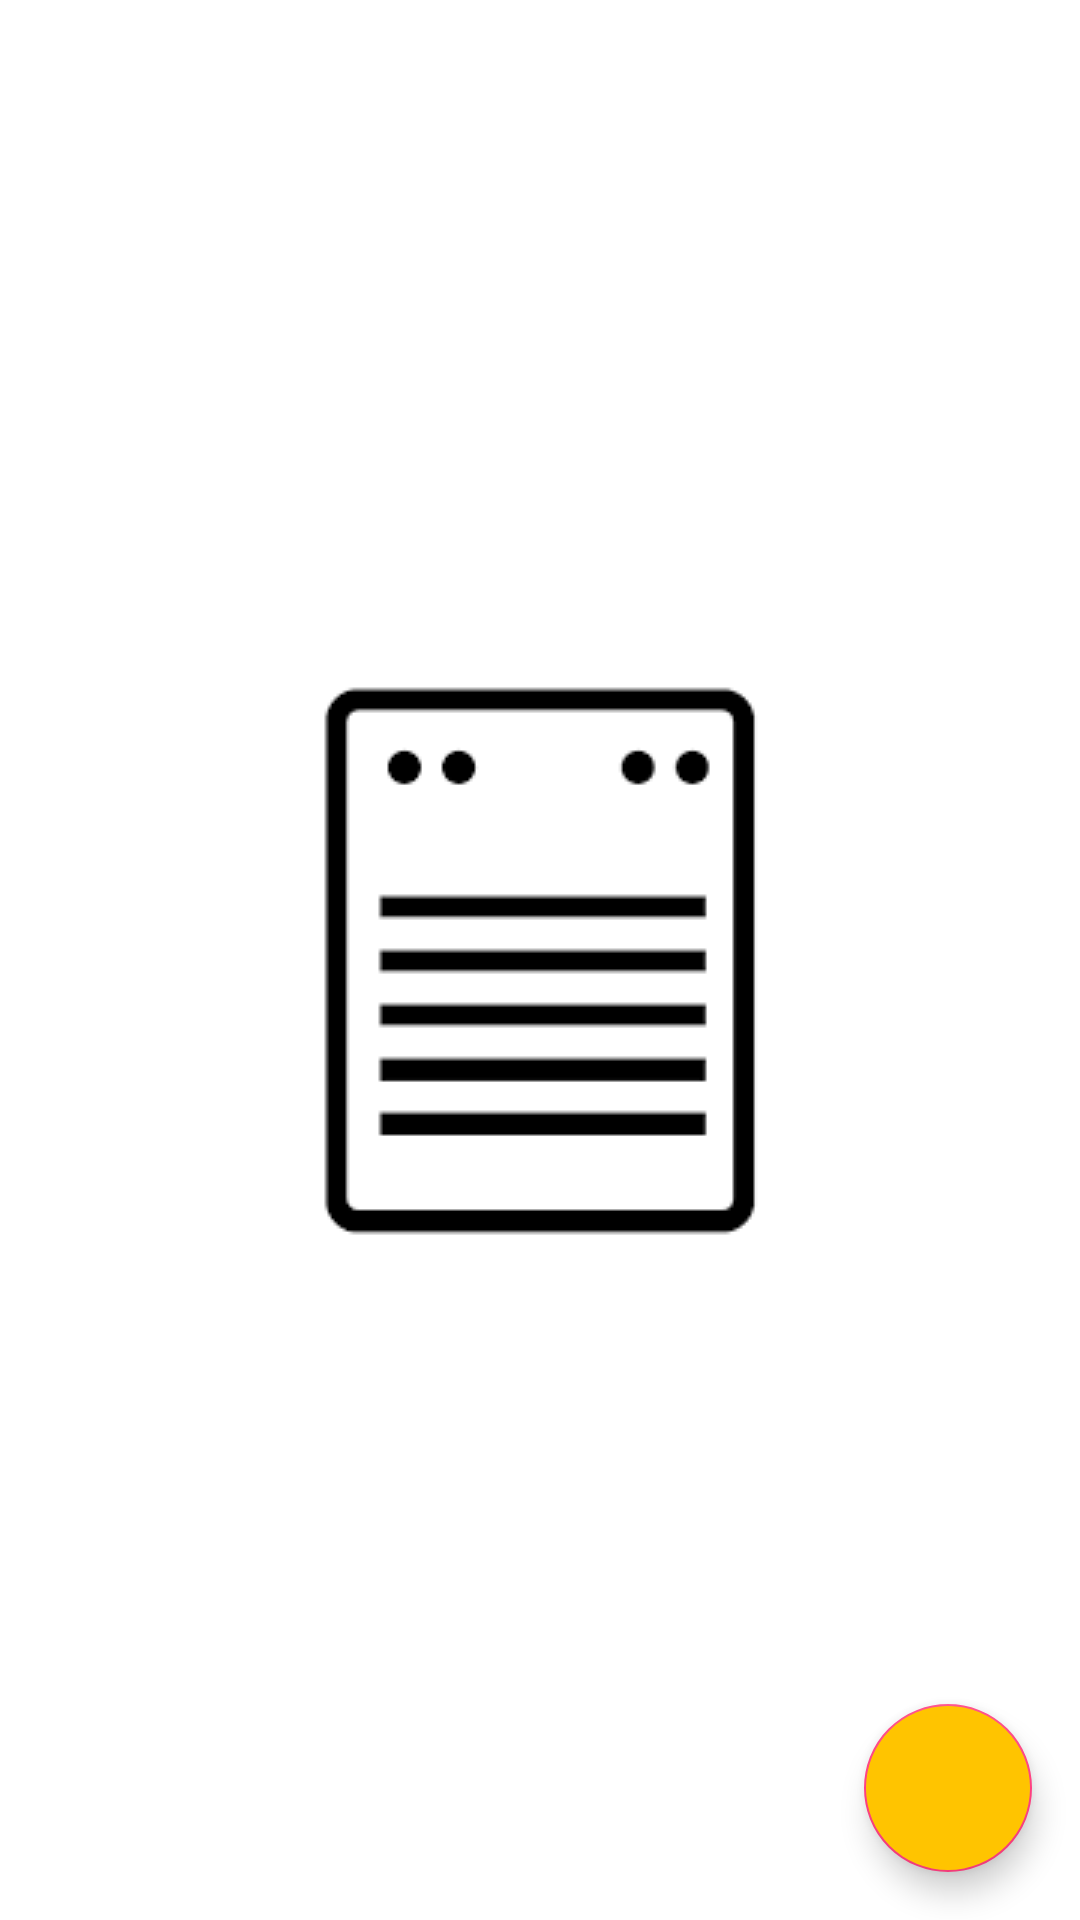

Write the Android layout XML for this screen, with the resource values it uses.
<!-- AndroidManifest.xml: application theme AppTheme.Launcher -->
<!-- res/layout/fragment_list.xml -->
<?xml version="1.0" encoding="utf-8"?>
<androidx.coordinatorlayout.widget.CoordinatorLayout xmlns:android="http://schemas.android.com/apk/res/android"
    xmlns:app="http://schemas.android.com/apk/res-auto"
    xmlns:tools="http://schemas.android.com/tools"
    android:layout_width="match_parent"
    android:layout_height="match_parent"
    tools:context=".ui.MainActivity">

    <androidx.recyclerview.widget.RecyclerView
        android:id="@+id/recyclerView"
        android:layout_width="match_parent"
        android:layout_height="match_parent"
        app:layout_constraintBottom_toBottomOf="parent"
        app:layout_constraintEnd_toEndOf="parent"
        app:layout_constraintStart_toStartOf="parent"
        app:layout_constraintTop_toTopOf="parent" />

    <com.google.android.material.floatingactionbutton.FloatingActionButton
        android:id="@+id/add_new_note"
        android:layout_width="wrap_content"
        android:layout_height="wrap_content"
        android:layout_margin="16dp"
        android:src="@drawable/add"
        android:backgroundTint="@color/colorYellow"
        android:layout_gravity="bottom|right"/>

</androidx.coordinatorlayout.widget.CoordinatorLayout>
<!-- resources referenced by this layout -->
<resources>
  <color name="colorYellow">#FFC400</color>
  <style name="AppTheme.Launcher">
          <item name="android:windowBackground">@drawable/launch_screen</item>
      </style>
  <!-- drawable launch_screen (drawable) -->
  <?xml version="1.0" encoding="utf-8"?>
  <layer-list xmlns:android="http://schemas.android.com/apk/res/android" android:opacity="opaque">
  
      
      <item android:drawable="@android:color/white"/>
  
      
      <item>
  
          <bitmap
              android:src="@drawable/product_logo_144dp"
              android:gravity="center"/>
  
      </item>
  
  </layer-list>
  <!-- drawable product_logo_144dp: png bitmap (drawable, 1053 bytes) -->
</resources>
